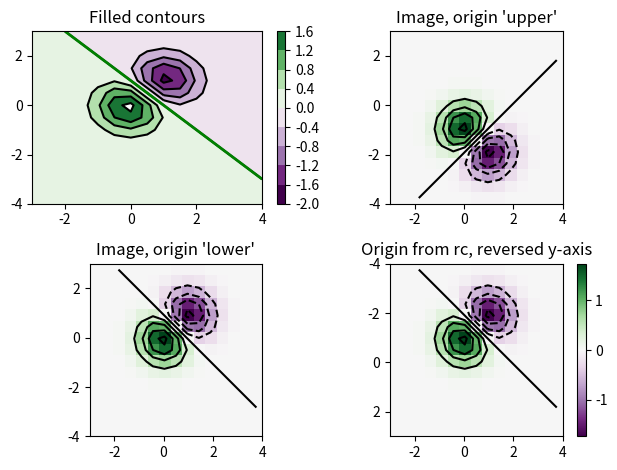

The matplotlib source for this figure:
"""
=============
Contour Image
=============

Test combinations of contouring, filled contouring, and image plotting.
For contour labelling, see also the :doc:`contour demo example
</gallery/images_contours_and_fields/contour_demo>`.

The emphasis in this demo is on showing how to make contours register
correctly on images, and on how to get both of them oriented as desired.
In particular, note the usage of the :doc:`"origin" and "extent"
</tutorials/intermediate/imshow_extent>` keyword arguments to imshow and
contour.
"""
import matplotlib.pyplot as plt
import numpy as np
from matplotlib import cm

# Default delta is large because that makes it fast, and it illustrates
# the correct registration between image and contours.
delta = 0.5

extent = (-3, 4, -4, 3)

x = np.arange(-3.0, 4.001, delta)
y = np.arange(-4.0, 3.001, delta)
X, Y = np.meshgrid(x, y)
Z1 = np.exp(-X**2 - Y**2)
Z2 = np.exp(-(X - 1)**2 - (Y - 1)**2)
Z = (Z1 - Z2) * 2

# Boost the upper limit to avoid truncation errors.
levels = np.arange(-2.0, 1.601, 0.4)

norm = cm.colors.Normalize(vmax=abs(Z).max(), vmin=-abs(Z).max())
cmap = cm.PRGn

fig, _axs = plt.subplots(nrows=2, ncols=2)
fig.subplots_adjust(hspace=0.3)
axs = _axs.flatten()

cset1 = axs[0].contourf(X, Y, Z, levels, norm=norm,
                     cmap=cm.get_cmap(cmap, len(levels) - 1))
# It is not necessary, but for the colormap, we need only the
# number of levels minus 1.  To avoid discretization error, use
# either this number or a large number such as the default (256).

# If we want lines as well as filled regions, we need to call
# contour separately; don't try to change the edgecolor or edgewidth
# of the polygons in the collections returned by contourf.
# Use levels output from previous call to guarantee they are the same.

cset2 = axs[0].contour(X, Y, Z, cset1.levels, colors='k')

# We don't really need dashed contour lines to indicate negative
# regions, so let's turn them off.

for c in cset2.collections:
    c.set_linestyle('solid')

# It is easier here to make a separate call to contour than
# to set up an array of colors and linewidths.
# We are making a thick green line as a zero contour.
# Specify the zero level as a tuple with only 0 in it.

cset3 = axs[0].contour(X, Y, Z, (0,), colors='g', linewidths=2)
axs[0].set_title('Filled contours')
fig.colorbar(cset1, ax=axs[0])


axs[1].imshow(Z, extent=extent, cmap=cmap, norm=norm)
axs[1].contour(Z, levels, colors='k', origin='upper', extent=extent)
axs[1].set_title("Image, origin 'upper'")

axs[2].imshow(Z, origin='lower', extent=extent, cmap=cmap, norm=norm)
axs[2].contour(Z, levels, colors='k', origin='lower', extent=extent)
axs[2].set_title("Image, origin 'lower'")

# We will use the interpolation "nearest" here to show the actual
# image pixels.
# Note that the contour lines don't extend to the edge of the box.
# This is intentional. The Z values are defined at the center of each
# image pixel (each color block on the following subplot), so the
# domain that is contoured does not extend beyond these pixel centers.
im = axs[3].imshow(Z, interpolation='nearest', extent=extent,
                cmap=cmap, norm=norm)
axs[3].contour(Z, levels, colors='k', origin='image', extent=extent)
ylim = axs[3].get_ylim()
axs[3].set_ylim(ylim[::-1])
axs[3].set_title("Origin from rc, reversed y-axis")
fig.colorbar(im, ax=axs[3])
fig.tight_layout()
plt.show()


#############################################################################
#
# ------------
#
# References
# """"""""""
#
# The use of the following functions, methods and classes is shown
# in this example:
'''
import matplotlib
matplotlib.axes.Axes.contour
matplotlib.pyplot.contour
matplotlib.axes.Axes.imshow
matplotlib.pyplot.imshow
matplotlib.figure.Figure.colorbar
matplotlib.pyplot.colorbar
matplotlib.colors.Normalize
'''
